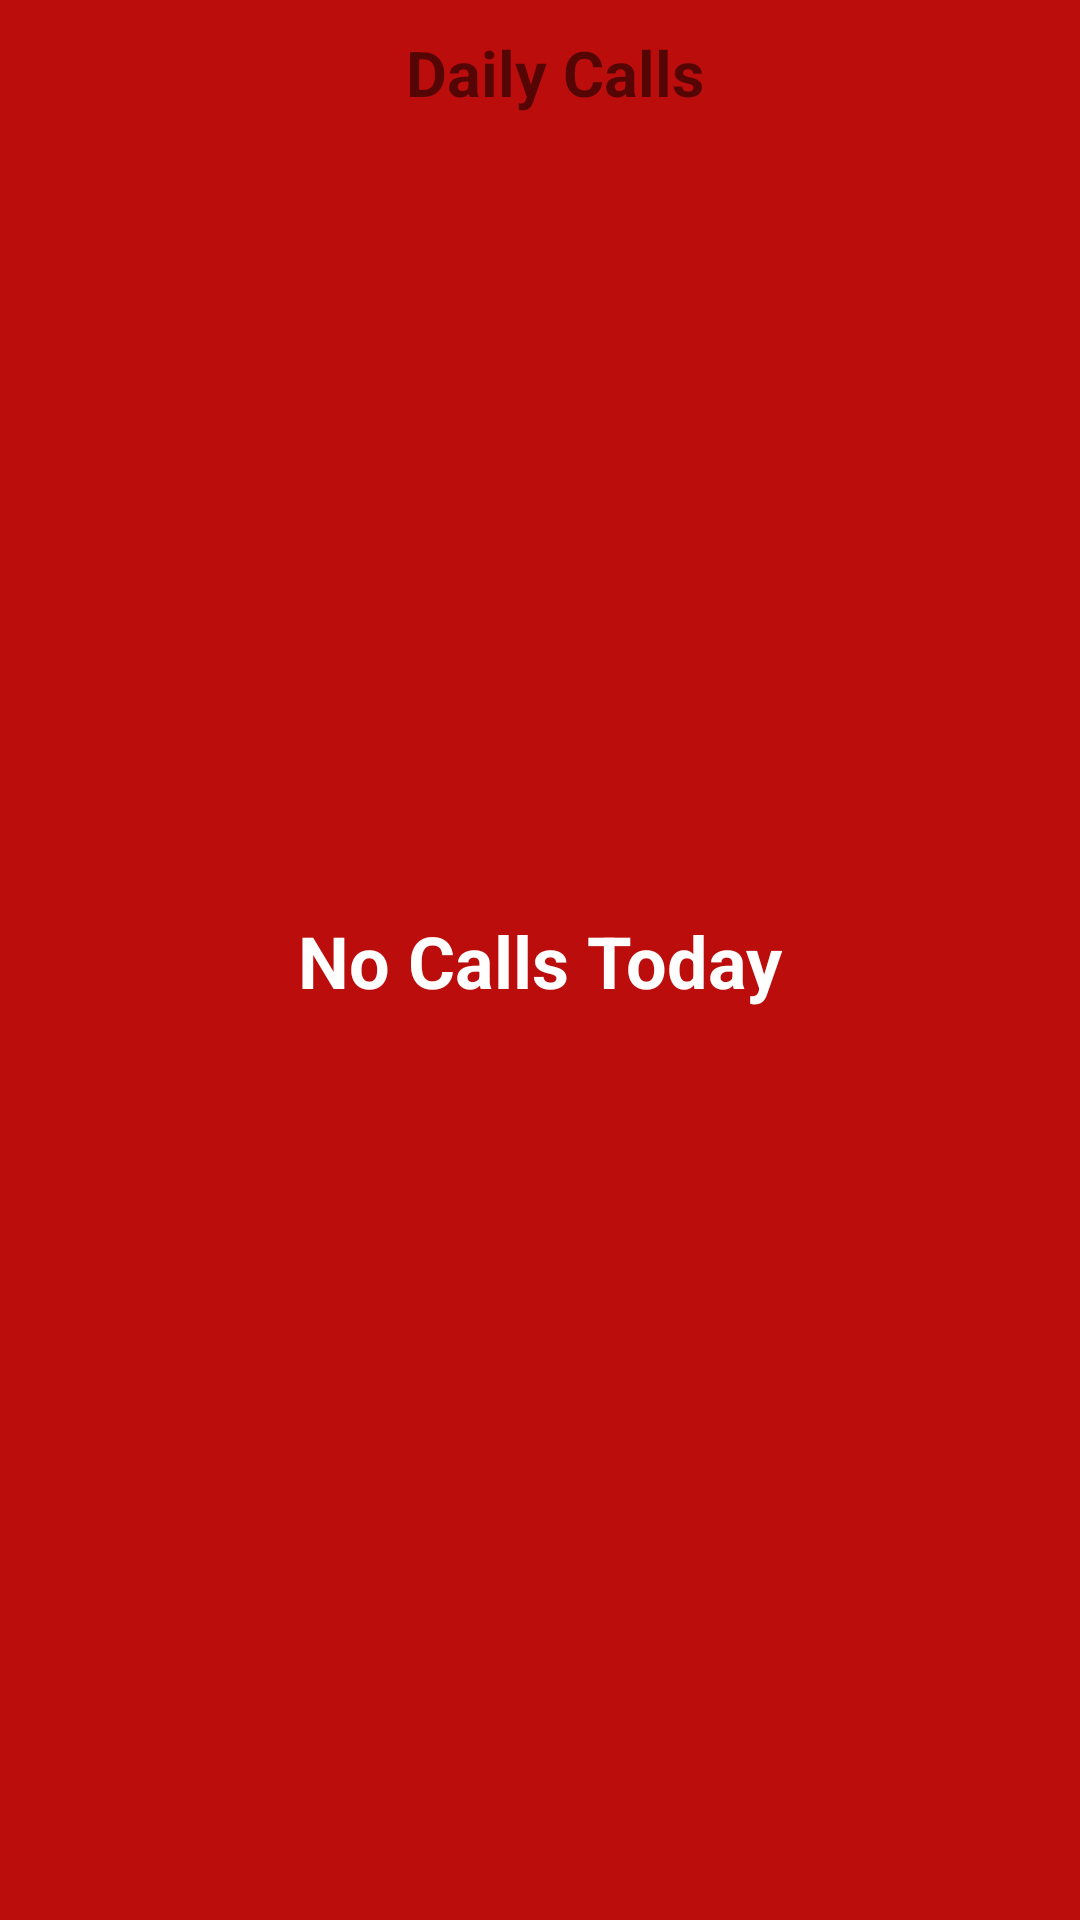

Produce the Android XML layout that renders to this screen, including the resource entries it uses.
<!-- AndroidManifest.xml: application theme Theme.ReminderTestApp -->
<!-- res/layout/fragment_daily_calls.xml -->
<?xml version="1.0" encoding="utf-8"?>
<androidx.constraintlayout.widget.ConstraintLayout xmlns:android="http://schemas.android.com/apk/res/android"
    xmlns:app="http://schemas.android.com/apk/res-auto"
    xmlns:tools="http://schemas.android.com/tools"
    android:layout_width="match_parent"
    android:layout_height="match_parent"
    android:background="@color/red"
    android:padding="10dp"
    tools:context=".ui.base_ui.BaseActivity"
    >

    <TextView
        android:id="@+id/tv_title"
        android:layout_marginStart="10dp"
        android:layout_width="wrap_content"
        android:textStyle="bold"
        android:layout_height="wrap_content"
        android:text="Daily Calls"
        android:textSize="21sp"
        app:layout_constraintTop_toTopOf="parent"
        app:layout_constraintStart_toStartOf="parent"
        app:layout_constraintEnd_toEndOf="parent"

        />

    <TextView
        android:layout_width="wrap_content"
        android:layout_height="wrap_content"
        android:text="No Calls Today"
        android:textColor="@color/white"
        android:id="@+id/no_calls_txt"
        android:textStyle="bold"
        android:textSize="24sp"
        app:layout_constraintBottom_toBottomOf="parent"
        app:layout_constraintEnd_toEndOf="parent"
        app:layout_constraintStart_toStartOf="parent"
        app:layout_constraintTop_toTopOf="parent" />

    <androidx.recyclerview.widget.RecyclerView
        android:layout_width="match_parent"
        android:id="@+id/recyclerView"
        android:layout_height="wrap_content"
        android:layout_marginTop="20dp"
        app:layout_constraintTop_toBottomOf="@id/tv_title"
        app:layout_constraintStart_toStartOf="parent"
        />



</androidx.constraintlayout.widget.ConstraintLayout>
<!-- resources referenced by this layout -->
<resources>
  <color name="red">#BC0D0D</color>
  <color name="white">#FFFFFFFF</color>
  <style name="Theme.ReminderTestApp" parent="Theme.MaterialComponents.Light">
          
          <item name="colorPrimary">@color/purple_500</item>
          <item name="colorPrimaryVariant">@color/purple_700</item>
          <item name="colorOnPrimary">@color/white</item>
          
          <item name="colorSecondary">@color/teal_200</item>
          <item name="colorSecondaryVariant">@color/teal_700</item>
          <item name="colorOnSecondary">@color/black</item>
          
          <item name="android:statusBarColor">?attr/colorPrimaryVariant</item>
          
      </style>
  <color name="purple_500">#FF6200EE</color>
  <color name="purple_700">#FF3700B3</color>
  <color name="teal_200">#FF03DAC5</color>
  <color name="teal_700">#FF018786</color>
  <color name="black">#FF000000</color>
</resources>
